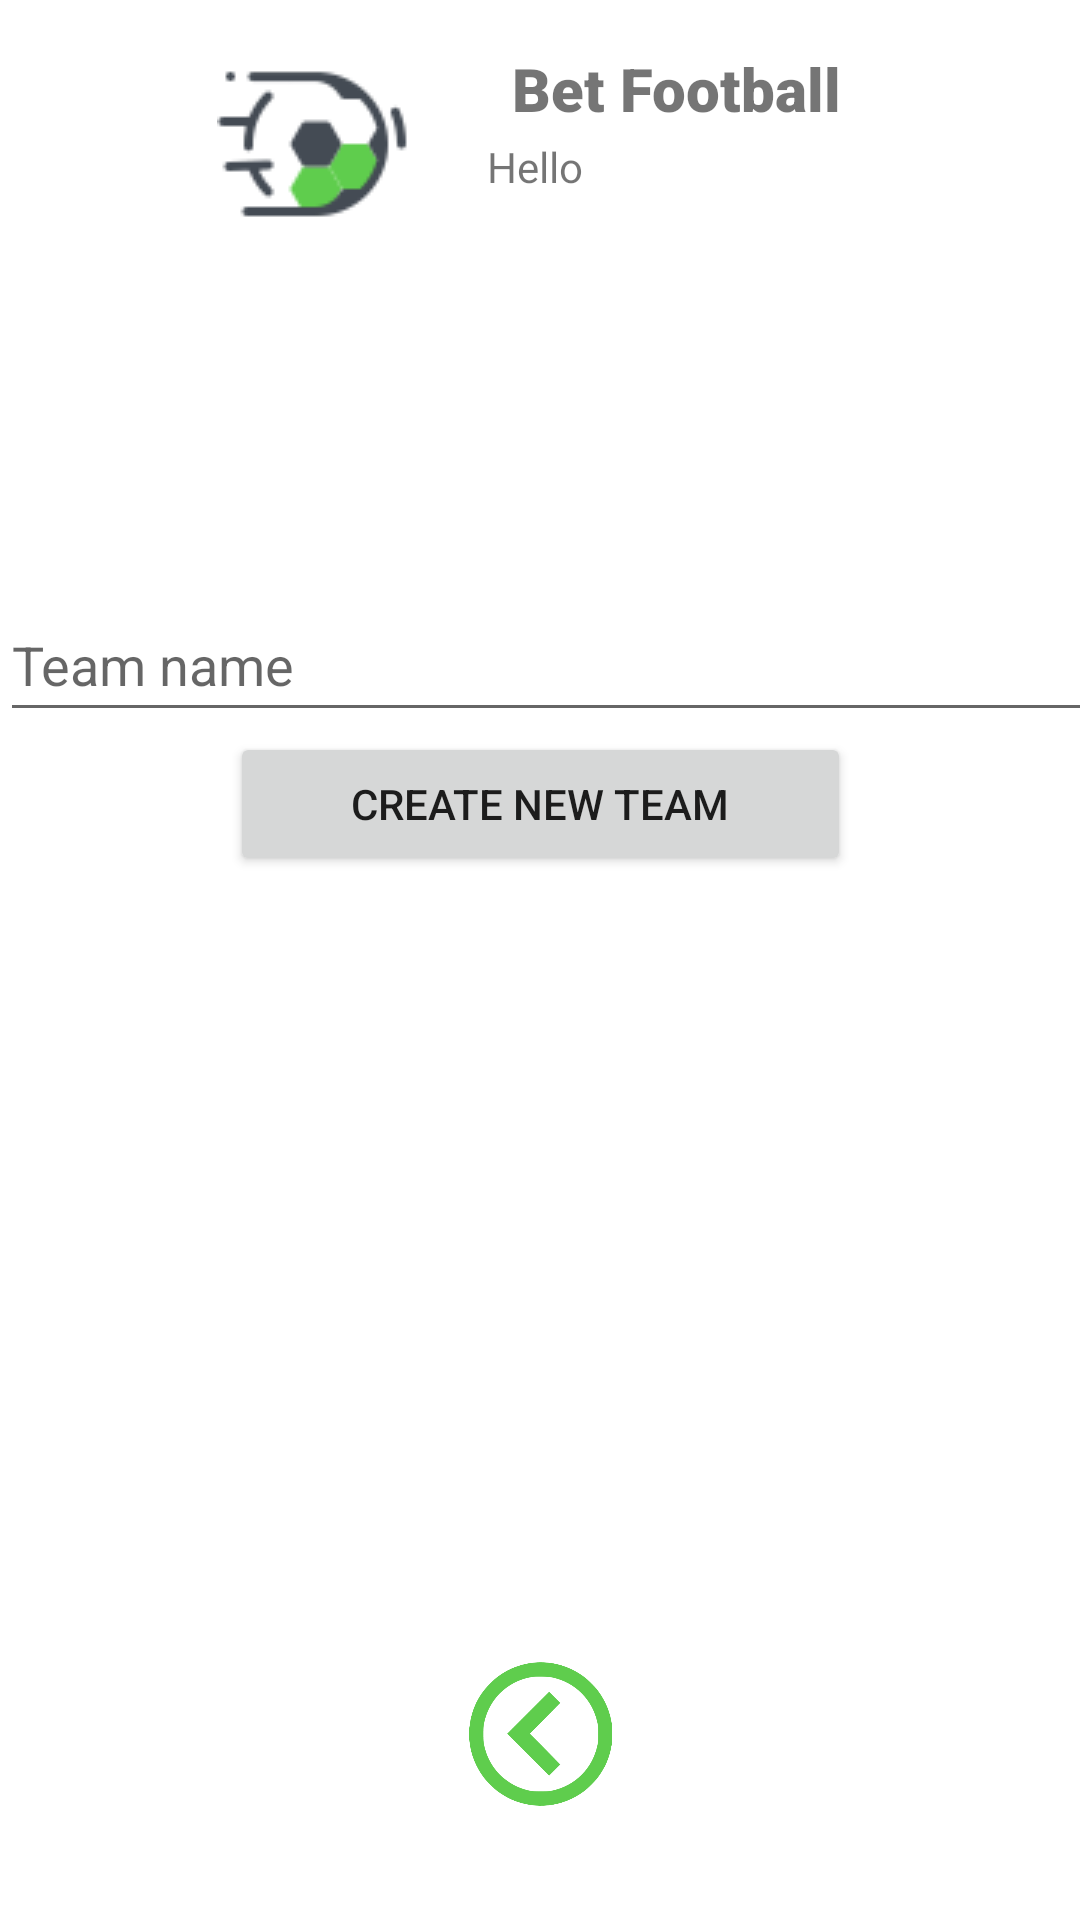

Produce the Android XML layout that renders to this screen, including the resource entries it uses.
<!-- AndroidManifest.xml: application theme Theme.BetFootball -->
<!-- res/layout/activity_add_team.xml -->
<?xml version="1.0" encoding="utf-8"?>
<androidx.constraintlayout.widget.ConstraintLayout xmlns:android="http://schemas.android.com/apk/res/android"
    xmlns:app="http://schemas.android.com/apk/res-auto"
    xmlns:tools="http://schemas.android.com/tools"
    android:layout_width="match_parent"
    android:layout_height="match_parent">


    <EditText
        android:id="@+id/team_name"
        android:layout_width="380dp"
        android:layout_height="wrap_content"
        android:layout_marginTop="116dp"
        android:autofillHints=""
        android:ems="10"
        android:hint="@string/team_name"
        android:inputType="textEmailAddress"
        android:minHeight="48dp"
        app:layout_constraintTop_toBottomOf="@+id/logo"
        tools:ignore="MissingConstraints"
        tools:layout_editor_absoluteX="15dp" />

    <TextView
        android:id="@+id/banner"
        android:layout_width="178dp"
        android:layout_height="30dp"
        android:layout_marginTop="16dp"
        android:fontFamily="sans-serif-black"
        android:text="@string/banner"
        android:textAlignment="center"
        android:textSize="20sp"
        android:textStyle="bold"
        app:layout_constraintEnd_toEndOf="parent"
        app:layout_constraintHorizontal_bias="0.0"
        app:layout_constraintStart_toEndOf="@+id/logo"
        app:layout_constraintTop_toTopOf="parent"
        tools:ignore="MissingConstraints" />

    <ImageView
        android:id="@+id/logo"
        android:layout_width="wrap_content"
        android:layout_height="wrap_content"
        android:layout_marginTop="16dp"
        android:contentDescription="@string/logo"
        app:layout_constraintEnd_toEndOf="parent"
        app:layout_constraintHorizontal_bias="0.244"
        app:layout_constraintStart_toStartOf="parent"
        app:layout_constraintTop_toTopOf="parent"
        app:srcCompat="@drawable/icon"
        tools:ignore="MissingConstraints" />

    <TextView
        android:id="@+id/hello"
        android:layout_width="57dp"
        android:layout_height="33dp"
        android:layout_marginStart="1dp"
        android:gravity="end"
        android:text="@string/hello"
        app:layout_constraintEnd_toStartOf="@+id/name"
        app:layout_constraintHorizontal_bias="0.0"
        app:layout_constraintStart_toEndOf="@+id/logo"
        app:layout_constraintTop_toBottomOf="@+id/banner"
        tools:ignore="MissingConstraints" />

    <TextView
        android:id="@+id/name"
        android:layout_width="120dp"
        android:layout_height="33dp"
        android:layout_marginEnd="84dp"
        android:text=""
        app:layout_constraintEnd_toEndOf="parent"
        app:layout_constraintTop_toBottomOf="@+id/banner"
        tools:ignore="MissingConstraints" />

    <Button
        android:id="@+id/createTeam"
        android:layout_width="207dp"
        android:layout_height="48dp"
        android:text="@string/create_team"
        app:layout_constraintEnd_toEndOf="parent"
        app:layout_constraintStart_toStartOf="parent"
        app:layout_constraintTop_toBottomOf="@+id/team_name"
        tools:ignore="TextContrastCheck" />

    <ImageView
        android:id="@+id/back"
        android:layout_width="53dp"
        android:layout_height="48dp"
        android:layout_marginStart="179dp"
        android:layout_marginEnd="179dp"
        android:layout_marginBottom="38dp"
        app:layout_constraintBottom_toBottomOf="parent"
        app:layout_constraintEnd_toEndOf="parent"
        app:layout_constraintStart_toStartOf="parent"
        app:srcCompat="@drawable/back" />

</androidx.constraintlayout.widget.ConstraintLayout>
<!-- resources referenced by this layout -->
<resources>
  <!-- drawable back: png bitmap (drawable, 21428 bytes) -->
  <!-- drawable icon: png bitmap (drawable, 1950 bytes) -->
  <string name="banner">Bet Football</string>
  <string name="create_team">Create new team</string>
  <string name="hello">Hello</string>
  <string name="logo">App Logo</string>
  <string name="team_name">Team name</string>
  <style name="Theme.BetFootball" parent="Theme.MaterialComponents.DayNight.NoActionBar">
  
          
          <item name="colorPrimary">#5FCD4D</item>
          <item name="colorPrimaryVariant">#5FCD4D</item>
          <item name="colorOnPrimary">@color/white</item>
          
          <item name="colorSecondary">#5FCD4D</item>
          <item name="colorSecondaryVariant">#5FCD4D</item>
          <item name="colorOnSecondary">@color/black</item>
          
          <item name="android:statusBarColor">#5FCD4D</item>
          
      </style>
  <color name="white">#FFFFFFFF</color>
  <color name="black">#FF000000</color>
</resources>
